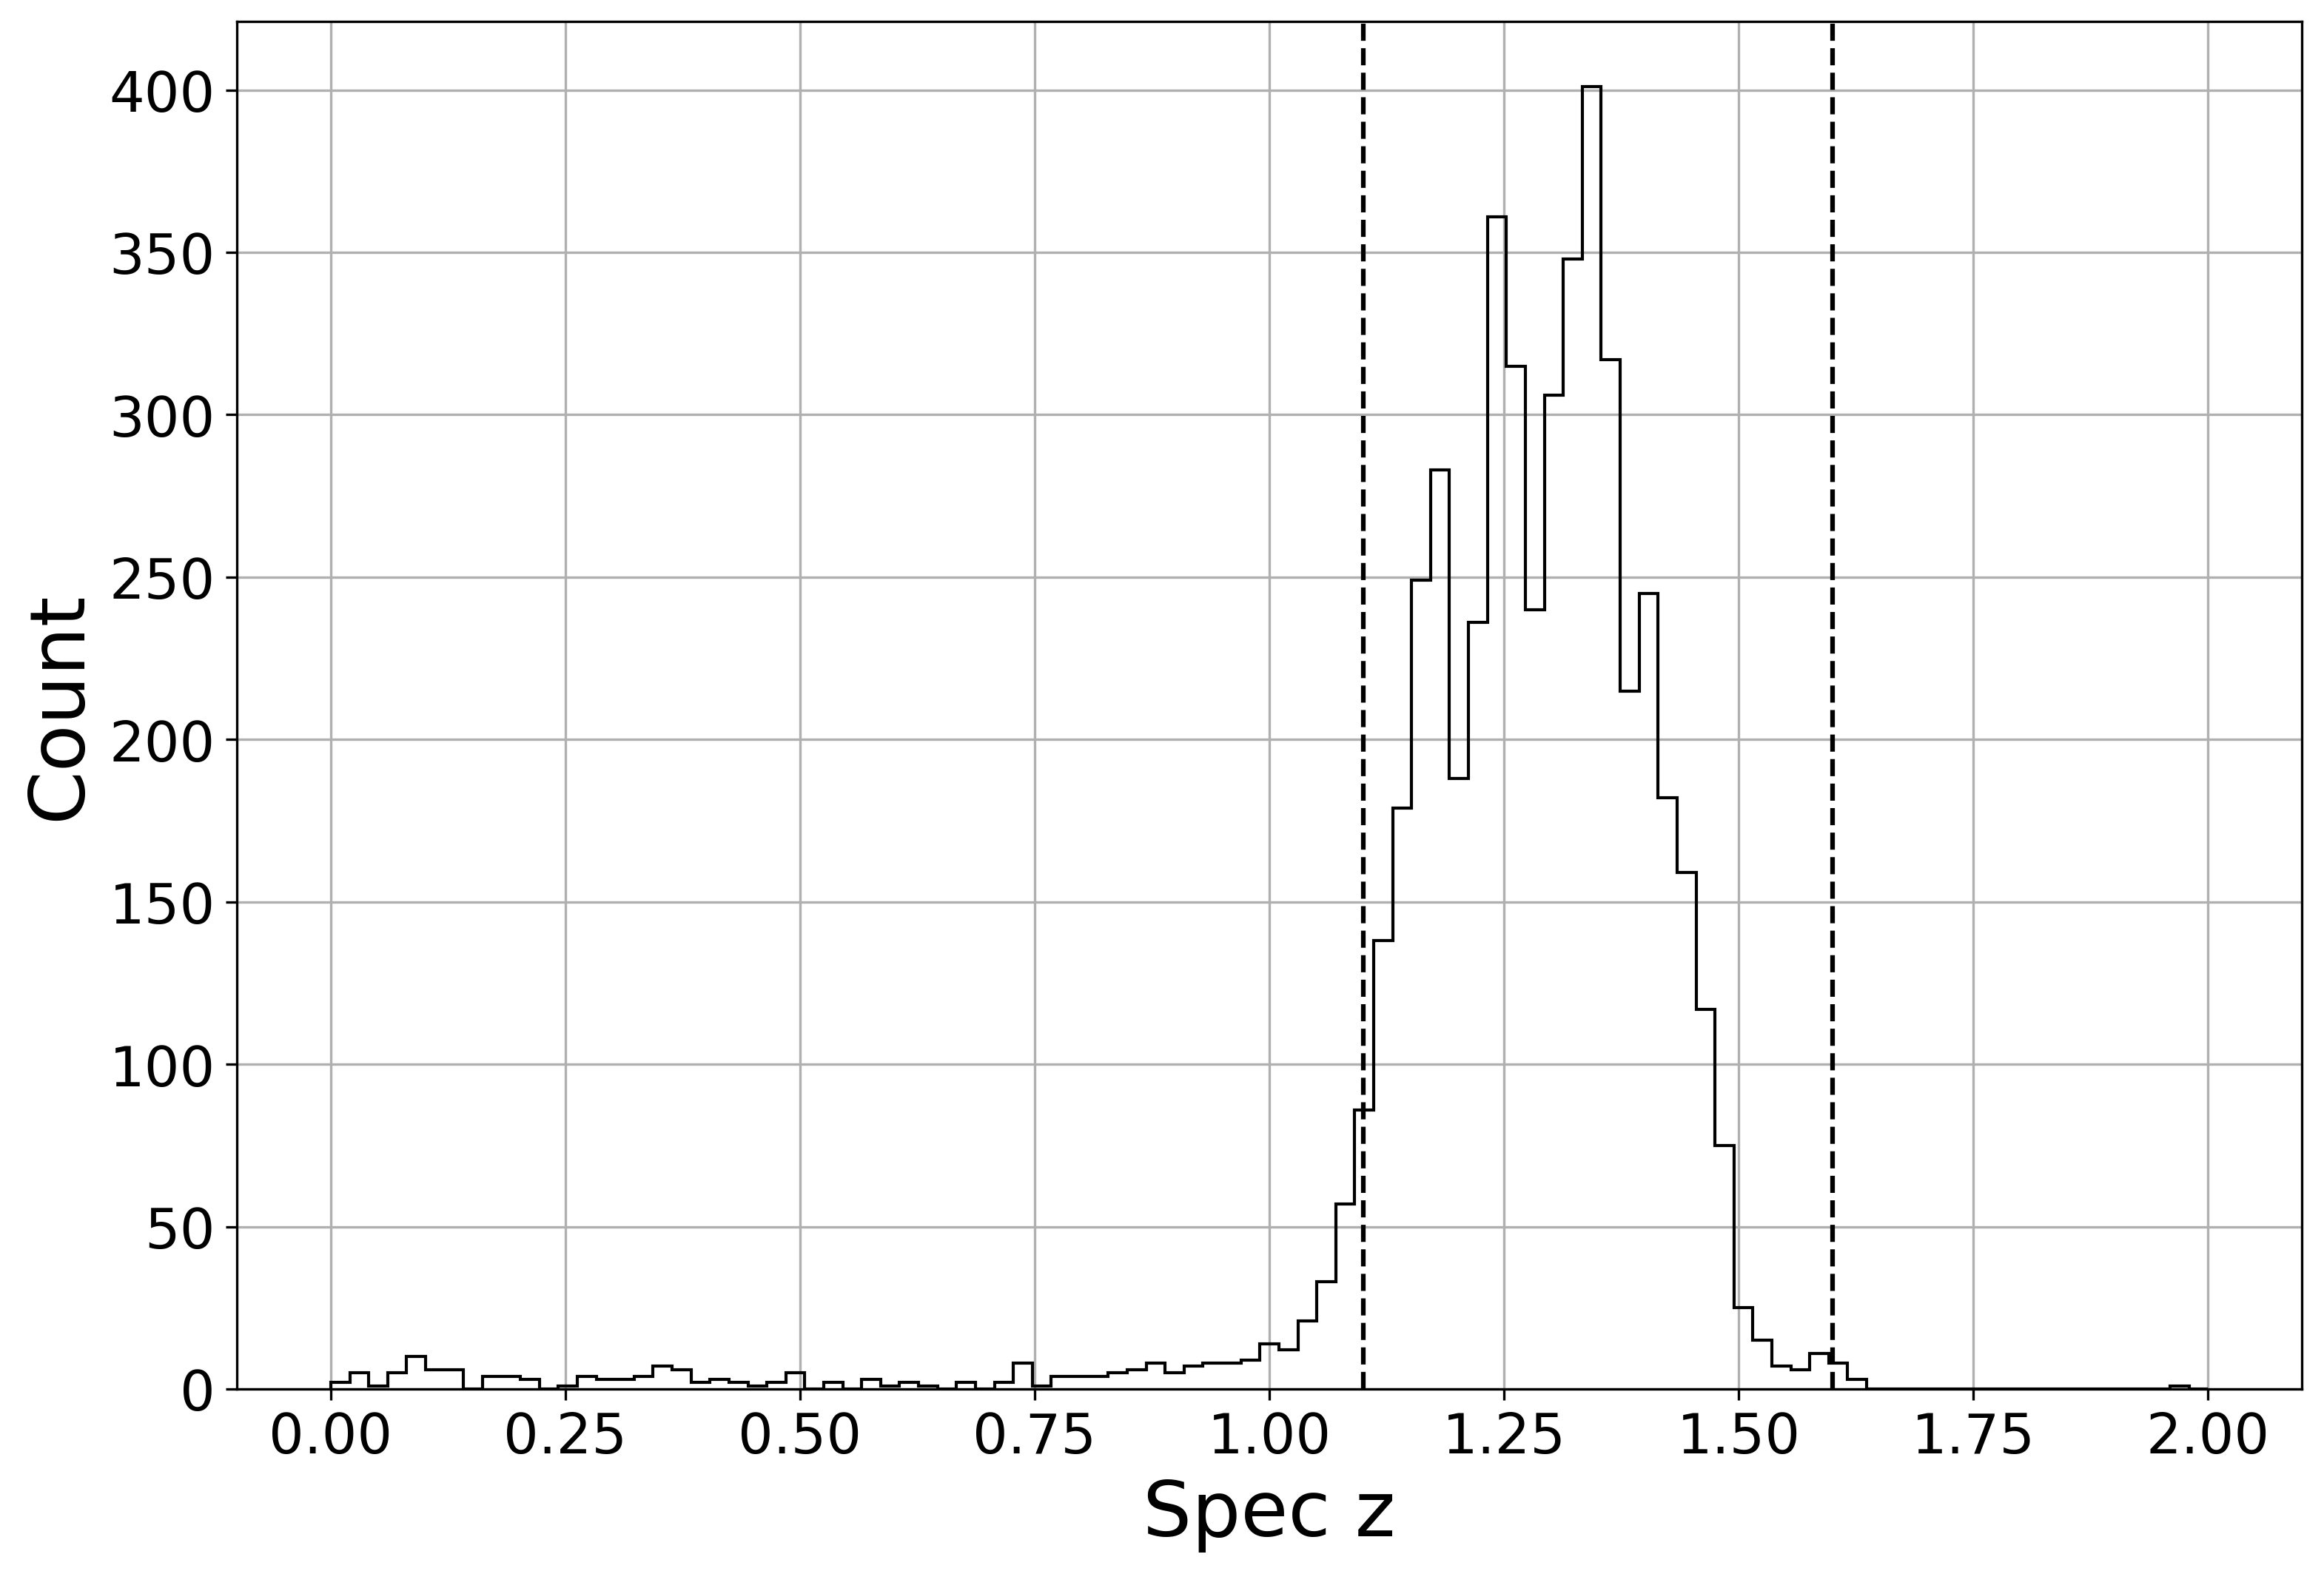

The Python source for this figure:
import numpy as np
from matplotlib import pyplot as plt
from pathlib import Path
from astropy.io.misc.hdf5 import read_table_hdf5

crossmatch_input_name = 'noisy_spec_truth_hsc_wide_crossmatch'
crossmatch_input = f'{crossmatch_input_name}.hdf5'
crossmatch_file_path = str(Path(f'../data/processed/hdf5/{crossmatch_input}'))
combined_cat = read_table_hdf5(input=crossmatch_file_path)

# quality cuts for reliable spec-z for spectroscopic truth sample
o2_snr_rongpu = combined_cat['OII_FLUX'] * np.sqrt(combined_cat['OII_FLUX_IVAR'])   
chi2_rongpu = combined_cat['DELTACHI2']
o2_chi2_mask_rongpu = o2_snr_rongpu > 10**(0.9 - 0.2*np.log10(chi2_rongpu))
snr_mask_rongpu = np.logical_or(o2_chi2_mask_rongpu, chi2_rongpu > 25)
snr_mask_rongpu_fail =~ snr_mask_rongpu

# noisy colors
ri_rongpu = combined_cat['r_mag_noisy'][snr_mask_rongpu] - combined_cat['i_mag_noisy'][snr_mask_rongpu]
iz_rongpu = combined_cat['i_mag_noisy'][snr_mask_rongpu] - combined_cat['z_mag_noisy'][snr_mask_rongpu]
iy_rongpu = combined_cat['i_mag_noisy'][snr_mask_rongpu] - combined_cat['y_mag_noisy'][snr_mask_rongpu]
gfibermag_rongpu = combined_cat['g_fiber_mag'][snr_mask_rongpu]

specz_rongpu = combined_cat['Z'][snr_mask_rongpu]

iz_noise_cut = 0.35
izri_noise_cut = 0.05
iy_noise_cut = 0.50


# best case for 1.1 < z < 1.6 case
rishift_final, iyshift_final, izmin_final, gfiblim_final = -2.666195E-03, 5.321480E-02, 3.528028E-01, 2.425522E+01

# final selection cuts using optimization results
color_mask_rongpu_izri = np.logical_and((ri_rongpu < iz_rongpu + izri_noise_cut + rishift_final),
                             (iy_rongpu > iy_noise_cut + iyshift_final))
color_mask_rongpu_iz = iz_rongpu > izmin_final
color_cuts_rongpu = np.logical_and(color_mask_rongpu_izri, color_mask_rongpu_iz) 

color_cuts_final = np.logical_and(color_cuts_rongpu, gfibermag_rongpu < gfiblim_final)


# plot the final distribution for the best selection with noisy y-band

fig, ax = plt.subplots(figsize=(12,8))
ax.hist(specz_rongpu[color_cuts_final], bins = np.linspace(0, 2, 100), histtype='step', color='black')
ax.axvline(x = 1.1,ls= '--', color='black')
ax.axvline(x = 1.6,ls= '--', color='black')
ax.xaxis.set_tick_params(labelsize = 18)
ax.yaxis.set_tick_params(labelsize = 18)
ax.set_xlabel('Spec z', fontsize = 25)
ax.set_ylabel('Count', fontsize = 25)
plt.savefig('/Users/yokisalcedo/Desktop/Emission-Line-Galaxy-Target-Selection/script_figure_truth/noise_hist', dpi = 300, bbox_inches='tight')
